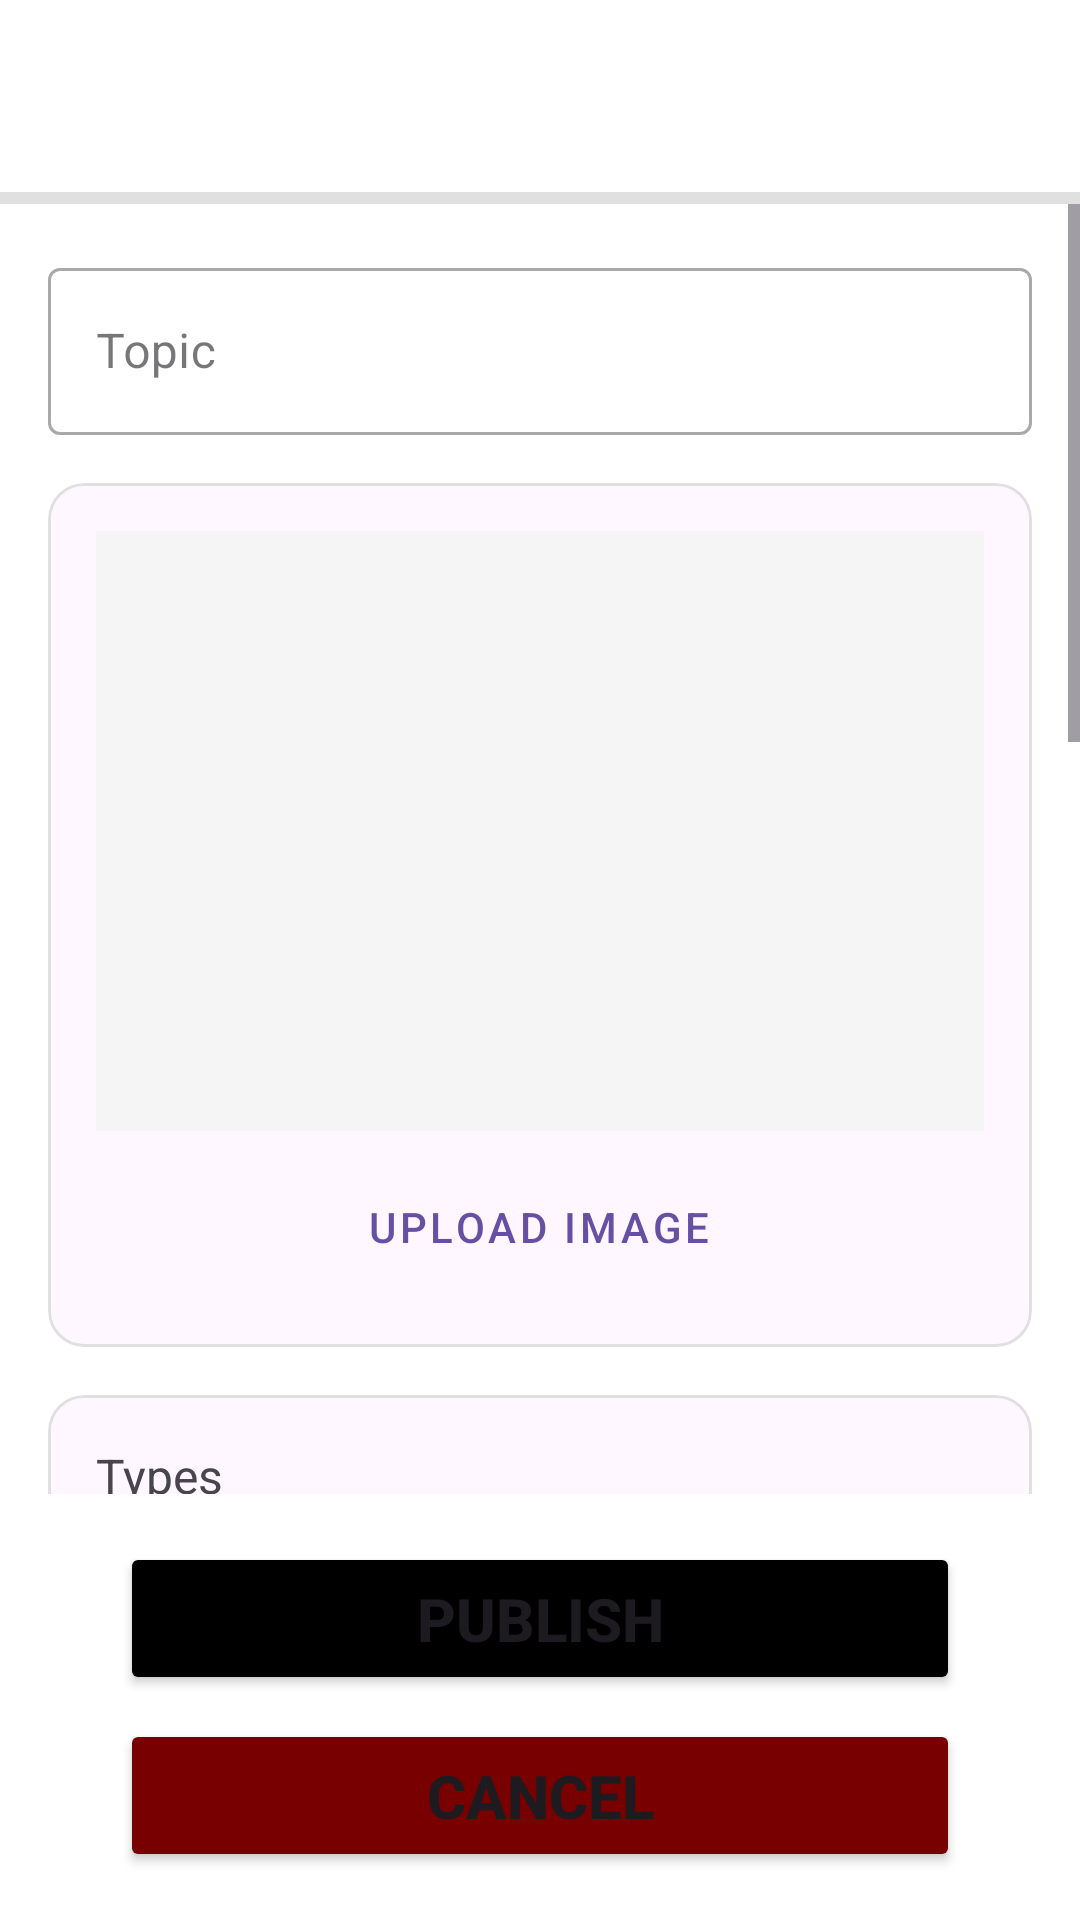

Write the Android layout XML for this screen, with the resource values it uses.
<!-- AndroidManifest.xml: application theme Theme.NewsApp -->
<!-- res/layout/activity_article_write.xml -->
<?xml version="1.0" encoding="utf-8"?>
<RelativeLayout xmlns:android="http://schemas.android.com/apk/res/android"
    xmlns:app="http://schemas.android.com/apk/res-auto"
    xmlns:tools="http://schemas.android.com/tools"
    android:id="@+id/main"
    android:layout_width="match_parent"
    android:layout_height="match_parent"
    android:background="@color/white"
    tools:context=".ArticleWriteActivity">

    
    <ImageButton
        android:id="@+id/backButton"
        android:layout_width="48dp"
        android:layout_height="48dp"
        android:layout_marginStart="16dp"
        android:layout_marginTop="8dp"
        android:background="?attr/selectableItemBackgroundBorderless"
        android:src="@drawable/back_icon"
        android:contentDescription="@string/back" />

    
    <View
        android:id="@+id/dividerLine"
        android:layout_width="match_parent"
        android:layout_height="4dp"
        android:layout_below="@id/backButton"
        android:layout_marginTop="8dp"
        android:background="#E0E0E0" />

    
    <ScrollView
        android:layout_width="match_parent"
        android:layout_height="match_parent"
        android:layout_below="@id/dividerLine"
        android:layout_above="@id/buttonContainer"
        android:fillViewport="true">

        <LinearLayout
            android:layout_width="match_parent"
            android:layout_height="wrap_content"
            android:orientation="vertical"
            android:padding="16dp">

            
            <com.google.android.material.textfield.TextInputLayout
                android:layout_width="match_parent"
                android:layout_height="wrap_content"
                android:layout_marginBottom="16dp"
                android:hint="Topic"
                style="@style/Widget.MaterialComponents.TextInputLayout.OutlinedBox">

                <com.google.android.material.textfield.TextInputEditText
                    android:id="@+id/topicInput"
                    android:layout_width="match_parent"
                    android:layout_height="wrap_content"
                    android:inputType="text" />
            </com.google.android.material.textfield.TextInputLayout>

            
            <com.google.android.material.card.MaterialCardView
                android:layout_width="match_parent"
                android:layout_height="wrap_content"
                android:layout_marginBottom="16dp"
                app:cardElevation="0dp"
                app:strokeWidth="1dp"
                app:strokeColor="#E0E0E0">

                <LinearLayout
                    android:layout_width="match_parent"
                    android:layout_height="wrap_content"
                    android:orientation="vertical"
                    android:padding="16dp">

                    <ImageView
                        android:id="@+id/imagePreview"
                        android:layout_width="match_parent"
                        android:layout_height="200dp"
                        android:scaleType="centerInside"
                        android:background="#F5F5F5"
                        android:contentDescription="Selected Image" />

                    <Button
                        android:id="@+id/uploadButton"
                        android:layout_width="wrap_content"
                        android:layout_height="wrap_content"
                        android:text="Upload Image"
                        android:layout_gravity="center"
                        android:layout_marginTop="8dp"
                        style="@style/Widget.MaterialComponents.Button.OutlinedButton" />
                </LinearLayout>
            </com.google.android.material.card.MaterialCardView>

            
            <com.google.android.material.card.MaterialCardView
                android:layout_width="match_parent"
                android:layout_height="wrap_content"
                android:layout_marginBottom="16dp"
                app:cardElevation="0dp"
                app:strokeWidth="1dp"
                app:strokeColor="#E0E0E0">

                <LinearLayout
                    android:layout_width="match_parent"
                    android:layout_height="wrap_content"
                    android:orientation="vertical"
                    android:padding="16dp">

                    <TextView
                        android:layout_width="wrap_content"
                        android:layout_height="wrap_content"
                        android:text="Types"
                        android:textSize="16sp"
                        android:layout_marginBottom="8dp" />

                    <LinearLayout
                        android:id="@+id/typeCheckboxGroup"
                        android:layout_width="match_parent"
                        android:layout_height="wrap_content"
                        android:orientation="vertical">

                        <CheckBox
                            android:id="@+id/checkboxLocal"
                            android:layout_width="wrap_content"
                            android:layout_height="wrap_content"
                            android:text="Local"
                            android:padding="8dp"/>

                        <CheckBox
                            android:id="@+id/checkboxBusiness"
                            android:layout_width="wrap_content"
                            android:layout_height="wrap_content"
                            android:text="Business"
                            android:padding="8dp"/>

                        <CheckBox
                            android:id="@+id/checkboxGlobal"
                            android:layout_width="wrap_content"
                            android:layout_height="wrap_content"
                            android:text="Global"
                            android:padding="8dp"/>

                        <CheckBox
                            android:id="@+id/checkboxTechnology"
                            android:layout_width="wrap_content"
                            android:layout_height="wrap_content"
                            android:text="Technology"
                            android:padding="8dp"/>

                        <CheckBox
                            android:id="@+id/checkboxEntertainment"
                            android:layout_width="wrap_content"
                            android:layout_height="wrap_content"
                            android:text="Entertainment"
                            android:padding="8dp"/>

                        <CheckBox
                            android:id="@+id/checkboxPolitics"
                            android:layout_width="wrap_content"
                            android:layout_height="wrap_content"
                            android:text="Politics"
                            android:padding="8dp"/>

                        <CheckBox
                            android:id="@+id/checkboxSports"
                            android:layout_width="wrap_content"
                            android:layout_height="wrap_content"
                            android:text="Sports"
                            android:padding="8dp"/>
                    </LinearLayout>
                </LinearLayout>
            </com.google.android.material.card.MaterialCardView>

            
            <com.google.android.material.textfield.TextInputLayout
                android:layout_width="match_parent"
                android:layout_height="wrap_content"
                android:hint="Article"
                style="@style/Widget.MaterialComponents.TextInputLayout.OutlinedBox">

                <com.google.android.material.textfield.TextInputEditText
                    android:id="@+id/articleInput"
                    android:layout_width="match_parent"
                    android:layout_height="200dp"
                    android:gravity="top"
                    android:inputType="textMultiLine" />
            </com.google.android.material.textfield.TextInputLayout>
        </LinearLayout>
    </ScrollView>

    
    <LinearLayout
        android:id="@+id/buttonContainer"
        android:layout_width="match_parent"
        android:layout_height="wrap_content"
        android:orientation="vertical"
        android:padding="16dp"
        android:layout_alignParentBottom="true">

        
        <Button
            android:id="@+id/publishButton"
            android:layout_width="280dp"
            android:layout_height="wrap_content"
            android:text="Publish"
            android:textSize="20sp"
            android:textStyle="bold"
            android:padding="12dp"
            android:layout_gravity="center_horizontal"
            android:backgroundTint="@color/black"
            android:layout_marginBottom="8dp" />

        
        <Button
            android:id="@+id/cancelButton"
            android:layout_width="280dp"
            android:layout_height="wrap_content"
            android:text="@string/cancel"
            android:textSize="20sp"
            android:textStyle="bold"
            android:padding="12dp"
            android:layout_gravity="center_horizontal"
            android:backgroundTint="@color/red" />
    </LinearLayout>

</RelativeLayout>
<!-- resources referenced by this layout -->
<resources>
  <color name="black">#FF000000</color>
  <color name="red">#780000</color>
  <color name="white">#FFFFFFFF</color>
  <string name="back">Back</string>
  <string name="cancel">Cancel</string>
  <style name="Theme.NewsApp" parent="Base.Theme.NewsApp" />
  <style name="Base.Theme.NewsApp" parent="Theme.Material3.DayNight.NoActionBar">
          
          
      </style>
</resources>
